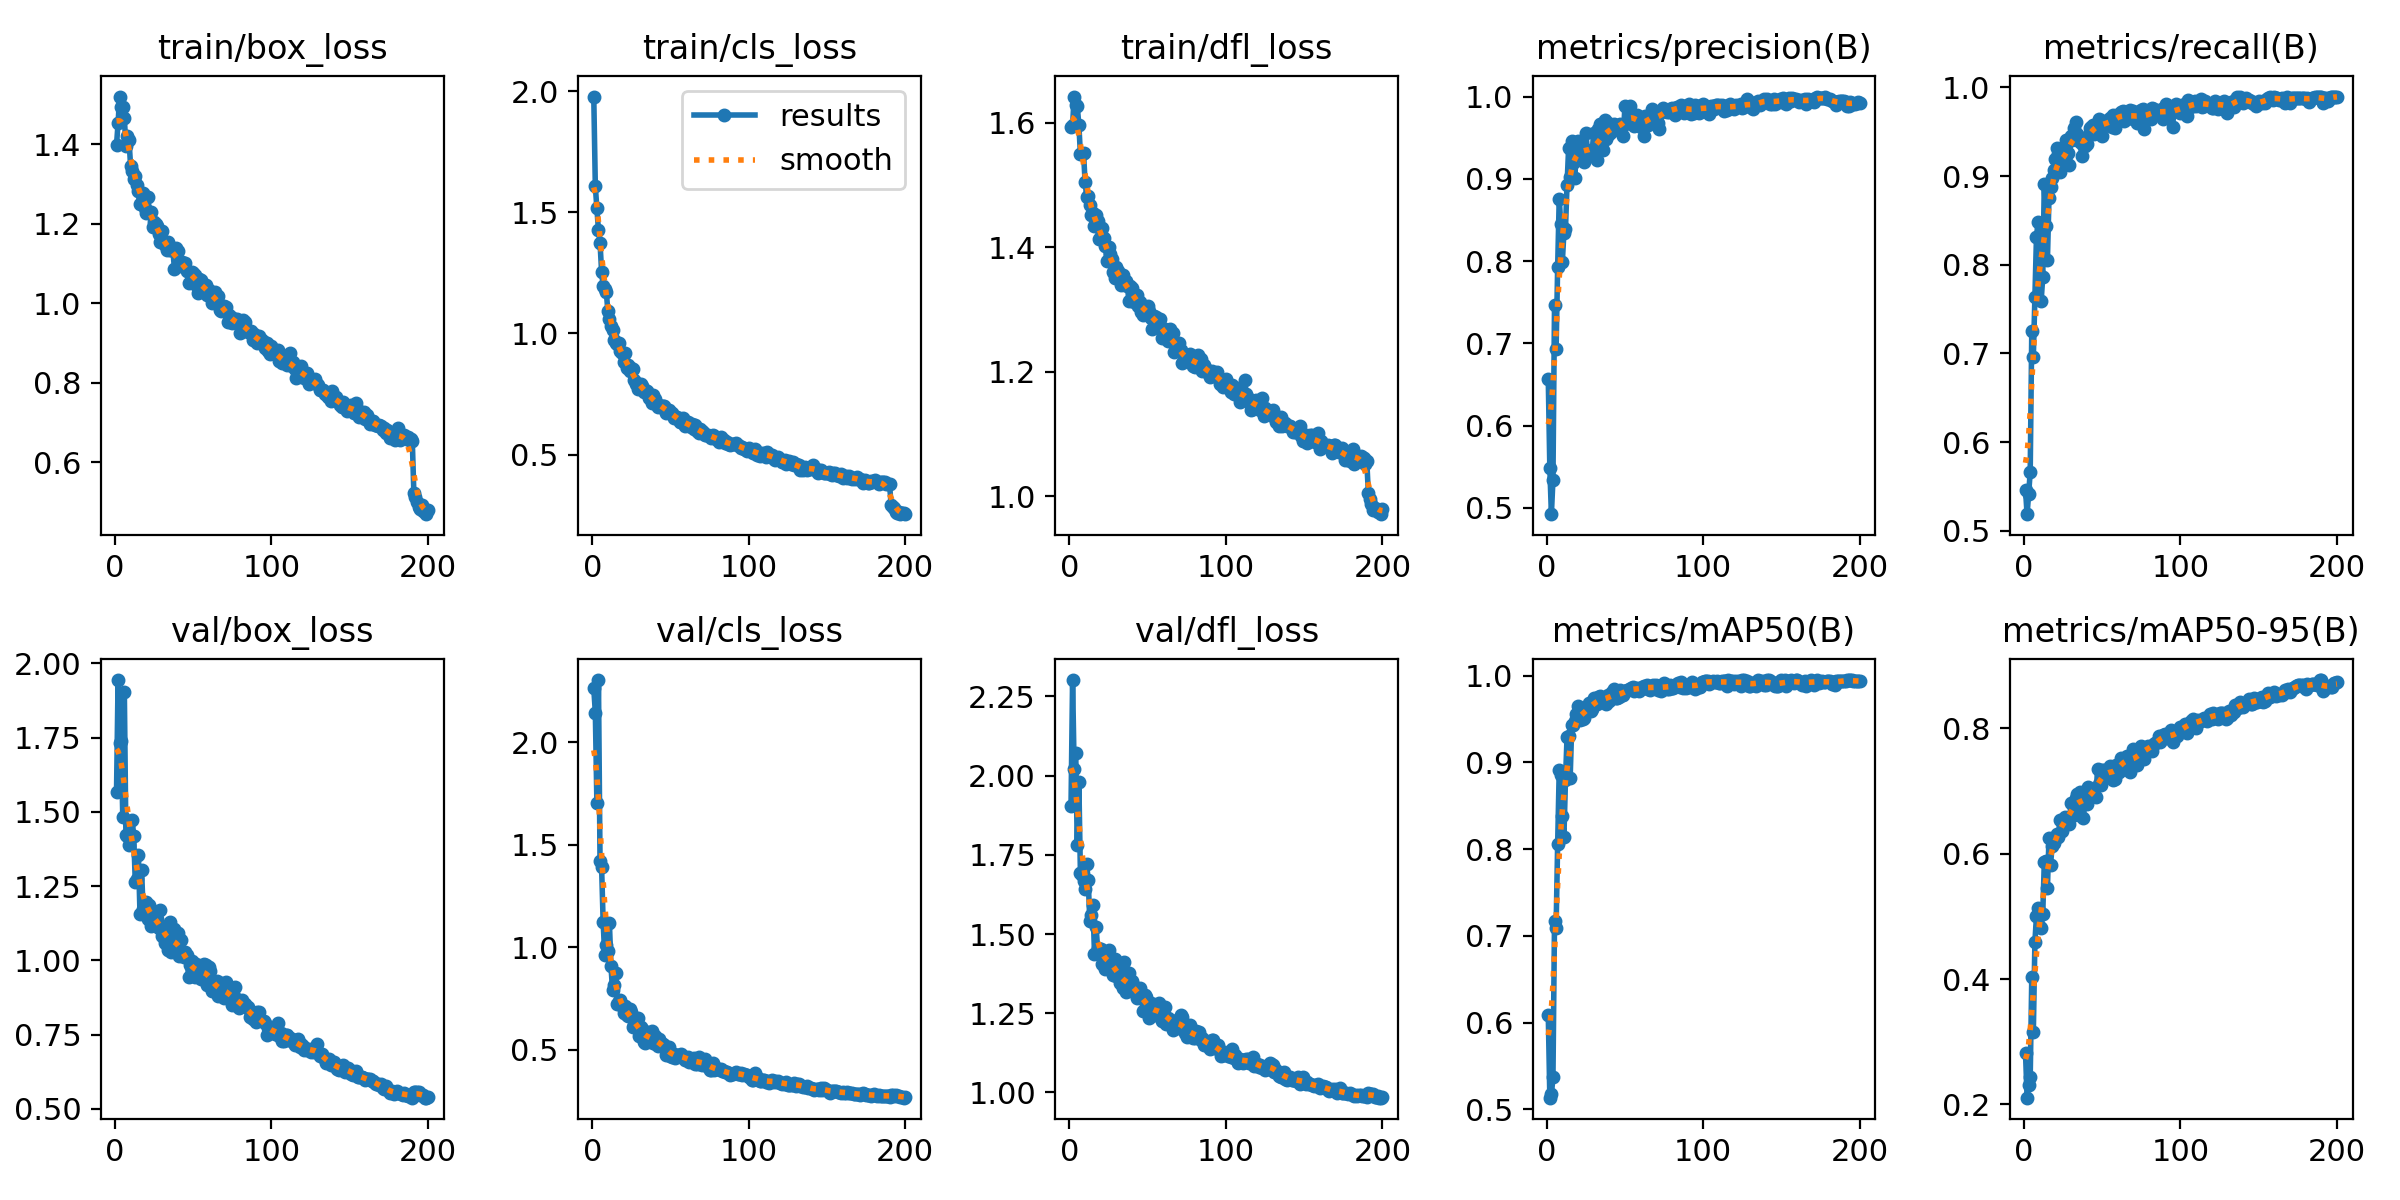

The table this chart was drawn from, first rows:
epoch, time, train/box_loss, train/cls_loss, train/dfl_loss, metrics/precision(B), metrics/recall(B), metrics/mAP50(B), metrics/mAP50-95(B), val/box_loss, val/cls_loss, val/dfl_loss, lr/pg0, lr/pg1, lr/pg2
1, 25.93, 1.399, 1.977, 1.593, 0.6563, 0.5461, 0.6092, 0.282, 1.566, 2.265, 1.904, 0.0006584, 0.0006584, 0.0006584
2, 47.67, 1.454, 1.606, 1.597, 0.5481, 0.5188, 0.5134, 0.2106, 1.944, 2.146, 2.301, 0.001319, 0.001319, 0.001319
3, 68.77, 1.52, 1.516, 1.642, 0.4924, 0.5413, 0.5171, 0.2311, 1.733, 1.703, 2.022, 0.001972, 0.001972, 0.001972
4, 91.09, 1.495, 1.425, 1.628, 0.5345, 0.5665, 0.5368, 0.2428, 1.739, 2.304, 2.071, 0.00197, 0.00197, 0.00197
5, 112.6, 1.495, 1.374, 1.627, 0.7471, 0.7253, 0.717, 0.4032, 1.482, 1.423, 1.78, 0.00196, 0.00196, 0.00196
6, 134.1, 1.467, 1.255, 1.597, 0.693, 0.6963, 0.7096, 0.3151, 1.904, 1.392, 1.98, 0.00195, 0.00195, 0.00195
7, 157.1, 1.395, 1.194, 1.55, 0.7926, 0.7632, 0.806, 0.4597, 1.421, 1.121, 1.694, 0.001941, 0.001941, 0.001941
8, 178.8, 1.421, 1.184, 1.549, 0.8759, 0.8313, 0.891, 0.5002, 1.419, 0.9605, 1.686, 0.001931, 0.001931, 0.001931
9, 200.6, 1.41, 1.173, 1.552, 0.8453, 0.8484, 0.8849, 0.5127, 1.388, 1.011, 1.666, 0.001921, 0.001921, 0.001921
10, 222.2, 1.345, 1.092, 1.505, 0.7994, 0.7886, 0.8382, 0.4833, 1.423, 0.9819, 1.641, 0.001911, 0.001911, 0.001911
11, 244, 1.334, 1.061, 1.481, 0.8347, 0.7594, 0.8141, 0.4816, 1.474, 1.117, 1.719, 0.001901, 0.001901, 0.001901
12, 266.1, 1.314, 1.031, 1.482, 0.8396, 0.7859, 0.8794, 0.5031, 1.418, 0.907, 1.67, 0.001891, 0.001891, 0.001891
13, 287.7, 1.319, 1.013, 1.467, 0.8924, 0.8908, 0.9292, 0.5863, 1.263, 0.7905, 1.54, 0.001881, 0.001881, 0.001881
14, 310.5, 1.299, 0.9726, 1.452, 0.9374, 0.8432, 0.9299, 0.5891, 1.274, 0.815, 1.56, 0.001871, 0.001871, 0.001871
15, 332.9, 1.282, 0.9585, 1.456, 0.9024, 0.8051, 0.8822, 0.5448, 1.355, 0.8734, 1.592, 0.001861, 0.001861, 0.001861
16, 355.4, 1.25, 0.9574, 1.435, 0.9455, 0.8754, 0.9425, 0.6245, 1.155, 0.7245, 1.438, 0.001852, 0.001852, 0.001852
17, 377.1, 1.274, 0.9598, 1.452, 0.9196, 0.8874, 0.9433, 0.5827, 1.305, 0.7349, 1.524, 0.001842, 0.001842, 0.001842
18, 398.9, 1.277, 0.9293, 1.442, 0.9012, 0.8976, 0.9477, 0.6122, 1.171, 0.7426, 1.455, 0.001832, 0.001832, 0.001832
19, 421.1, 1.241, 0.9197, 1.414, 0.9398, 0.9066, 0.9551, 0.6171, 1.193, 0.7104, 1.449, 0.001822, 0.001822, 0.001822
20, 442.9, 1.228, 0.8814, 1.418, 0.946, 0.9198, 0.9652, 0.6275, 1.195, 0.6773, 1.452, 0.001812, 0.001812, 0.001812
21, 464.8, 1.267, 0.9182, 1.432, 0.9397, 0.9313, 0.9483, 0.631, 1.138, 0.7107, 1.405, 0.001802, 0.001802, 0.001802
22, 487.6, 1.227, 0.8582, 1.415, 0.9263, 0.9249, 0.9562, 0.6273, 1.188, 0.6693, 1.435, 0.001792, 0.001792, 0.001792
23, 510.3, 1.23, 0.8709, 1.403, 0.9315, 0.9051, 0.9501, 0.6534, 1.116, 0.664, 1.388, 0.001782, 0.001782, 0.001782
24, 532.3, 1.192, 0.8457, 1.378, 0.9204, 0.913, 0.9513, 0.6365, 1.166, 0.6997, 1.415, 0.001772, 0.001772, 0.001772
25, 553.5, 1.206, 0.8571, 1.401, 0.9559, 0.9147, 0.962, 0.647, 1.159, 0.6812, 1.448, 0.001762, 0.001762, 0.001762
26, 575.1, 1.201, 0.8521, 1.39, 0.9355, 0.9181, 0.964, 0.6593, 1.116, 0.611, 1.412, 0.001752, 0.001752, 0.001752
27, 596.8, 1.196, 0.8084, 1.382, 0.93, 0.9403, 0.9688, 0.6536, 1.139, 0.6192, 1.415, 0.001743, 0.001743, 0.001743
28, 618, 1.174, 0.7918, 1.36, 0.929, 0.9266, 0.9588, 0.6575, 1.108, 0.6157, 1.372, 0.001733, 0.001733, 0.001733
29, 639.8, 1.155, 0.7706, 1.351, 0.9315, 0.913, 0.9611, 0.6478, 1.171, 0.6544, 1.422, 0.001723, 0.001723, 0.001723
30, 661.5, 1.183, 0.7933, 1.368, 0.9556, 0.9454, 0.9741, 0.6805, 1.081, 0.5679, 1.367, 0.001713, 0.001713, 0.001713
31, 683.6, 1.156, 0.7894, 1.363, 0.9262, 0.9403, 0.9672, 0.6604, 1.107, 0.6122, 1.393, 0.001703, 0.001703, 0.001703
32, 705.1, 1.147, 0.7842, 1.355, 0.9232, 0.9539, 0.9673, 0.6828, 1.058, 0.5988, 1.344, 0.001693, 0.001693, 0.001693
33, 726.6, 1.134, 0.7576, 1.34, 0.9608, 0.9607, 0.9751, 0.6894, 1.084, 0.5349, 1.363, 0.001683, 0.001683, 0.001683
34, 749.1, 1.154, 0.7668, 1.355, 0.9669, 0.9478, 0.9767, 0.6952, 1.036, 0.5339, 1.33, 0.001673, 0.001673, 0.001673
35, 771.2, 1.134, 0.7614, 1.341, 0.9389, 0.9437, 0.9715, 0.6618, 1.13, 0.5854, 1.411, 0.001663, 0.001663, 0.001663
36, 793, 1.135, 0.7329, 1.346, 0.9354, 0.9391, 0.9718, 0.6985, 1.027, 0.5611, 1.317, 0.001654, 0.001654, 0.001654
37, 814.6, 1.134, 0.7472, 1.338, 0.9712, 0.9224, 0.9742, 0.6958, 1.048, 0.5489, 1.319, 0.001644, 0.001644, 0.001644
38, 836.6, 1.088, 0.7113, 1.314, 0.9482, 0.9352, 0.9676, 0.6574, 1.104, 0.5926, 1.376, 0.001634, 0.001634, 0.001634
39, 857.8, 1.139, 0.7441, 1.339, 0.9684, 0.9335, 0.977, 0.6868, 1.04, 0.5335, 1.344, 0.001624, 0.001624, 0.001624
40, 879.3, 1.131, 0.7273, 1.334, 0.9547, 0.9359, 0.9712, 0.6794, 1.091, 0.5663, 1.353, 0.001614, 0.001614, 0.001614
41, 900.8, 1.097, 0.7083, 1.313, 0.9574, 0.9454, 0.9771, 0.7071, 1.014, 0.5288, 1.317, 0.001604, 0.001604, 0.001604
42, 922.6, 1.094, 0.6981, 1.314, 0.962, 0.9539, 0.9806, 0.6966, 1.07, 0.5157, 1.332, 0.001594, 0.001594, 0.001594
43, 944, 1.105, 0.7044, 1.323, 0.9663, 0.9556, 0.9845, 0.6911, 1.022, 0.5493, 1.298, 0.001584, 0.001584, 0.001584
44, 965.6, 1.093, 0.6969, 1.306, 0.9635, 0.9573, 0.9742, 0.6921, 1.012, 0.5329, 1.315, 0.001574, 0.001574, 0.001574
45, 987.6, 1.102, 0.7015, 1.313, 0.964, 0.9471, 0.9736, 0.6957, 1.028, 0.5271, 1.329, 0.001564, 0.001564, 0.001564
46, 1009, 1.082, 0.6984, 1.297, 0.9604, 0.9527, 0.9758, 0.69, 1.018, 0.5241, 1.306, 0.001554, 0.001554, 0.001554
47, 1031, 1.052, 0.6707, 1.292, 0.9666, 0.959, 0.9833, 0.7345, 0.9446, 0.475, 1.257, 0.001545, 0.001545, 0.001545
48, 1053, 1.078, 0.6817, 1.303, 0.9625, 0.9646, 0.977, 0.712, 0.9846, 0.4914, 1.306, 0.001535, 0.001535, 0.001535
49, 1074, 1.08, 0.6844, 1.3, 0.9526, 0.9608, 0.9778, 0.7099, 0.9986, 0.5116, 1.3, 0.001525, 0.001525, 0.001525
50, 1095, 1.076, 0.6747, 1.306, 0.9891, 0.9454, 0.9819, 0.7329, 0.9658, 0.4705, 1.267, 0.001515, 0.001515, 0.001515
51, 1117, 1.072, 0.6715, 1.298, 0.9674, 0.9619, 0.9838, 0.7342, 0.9428, 0.463, 1.235, 0.001505, 0.001505, 0.001505
52, 1138, 1.048, 0.6515, 1.287, 0.9714, 0.959, 0.9835, 0.7245, 0.9889, 0.4757, 1.282, 0.001495, 0.001495, 0.001495
53, 1159, 1.026, 0.6561, 1.27, 0.9882, 0.9625, 0.9845, 0.7312, 0.9722, 0.4608, 1.259, 0.001485, 0.001485, 0.001485
54, 1181, 1.062, 0.6534, 1.289, 0.9757, 0.9585, 0.9857, 0.7281, 0.9578, 0.4701, 1.262, 0.001475, 0.001475, 0.001475
55, 1202, 1.059, 0.6456, 1.288, 0.9776, 0.9659, 0.9866, 0.7396, 0.9372, 0.472, 1.245, 0.001465, 0.001465, 0.001465
56, 1224, 1.045, 0.6336, 1.279, 0.9641, 0.9556, 0.9819, 0.7369, 0.9493, 0.4743, 1.246, 0.001455, 0.001455, 0.001455
57, 1245, 1.034, 0.6334, 1.282, 0.9724, 0.9693, 0.9837, 0.717, 0.9885, 0.4779, 1.282, 0.001446, 0.001446, 0.001446
58, 1267, 1.046, 0.6516, 1.284, 0.9773, 0.9545, 0.9855, 0.7195, 0.9845, 0.4657, 1.267, 0.001436, 0.001436, 0.001436
59, 1288, 1.021, 0.6159, 1.255, 0.9741, 0.9638, 0.9819, 0.7416, 0.9174, 0.4481, 1.227, 0.001426, 0.001426, 0.001426
60, 1309, 1.033, 0.6318, 1.264, 0.9627, 0.9692, 0.9857, 0.7306, 0.977, 0.4586, 1.263, 0.001416, 0.001416, 0.001416
... 140 more rows
